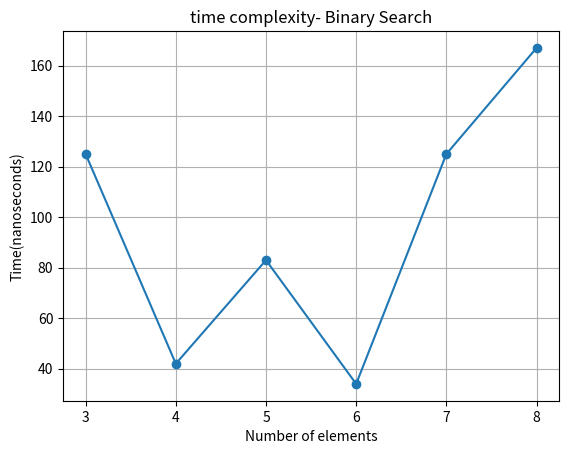

Python code for this plot:
import matplotlib.pyplot as plt

n = [3, 4, 5, 6, 7, 8]   
time_ns = [125, 42, 83, 34, 125, 167] 

plt.plot(n, time_ns, marker='o')
plt.xlabel("Number of elements")
plt.ylabel("Time(nanoseconds)")
plt.title("time complexity- Binary Search")
plt.grid(True)
plt.show()
